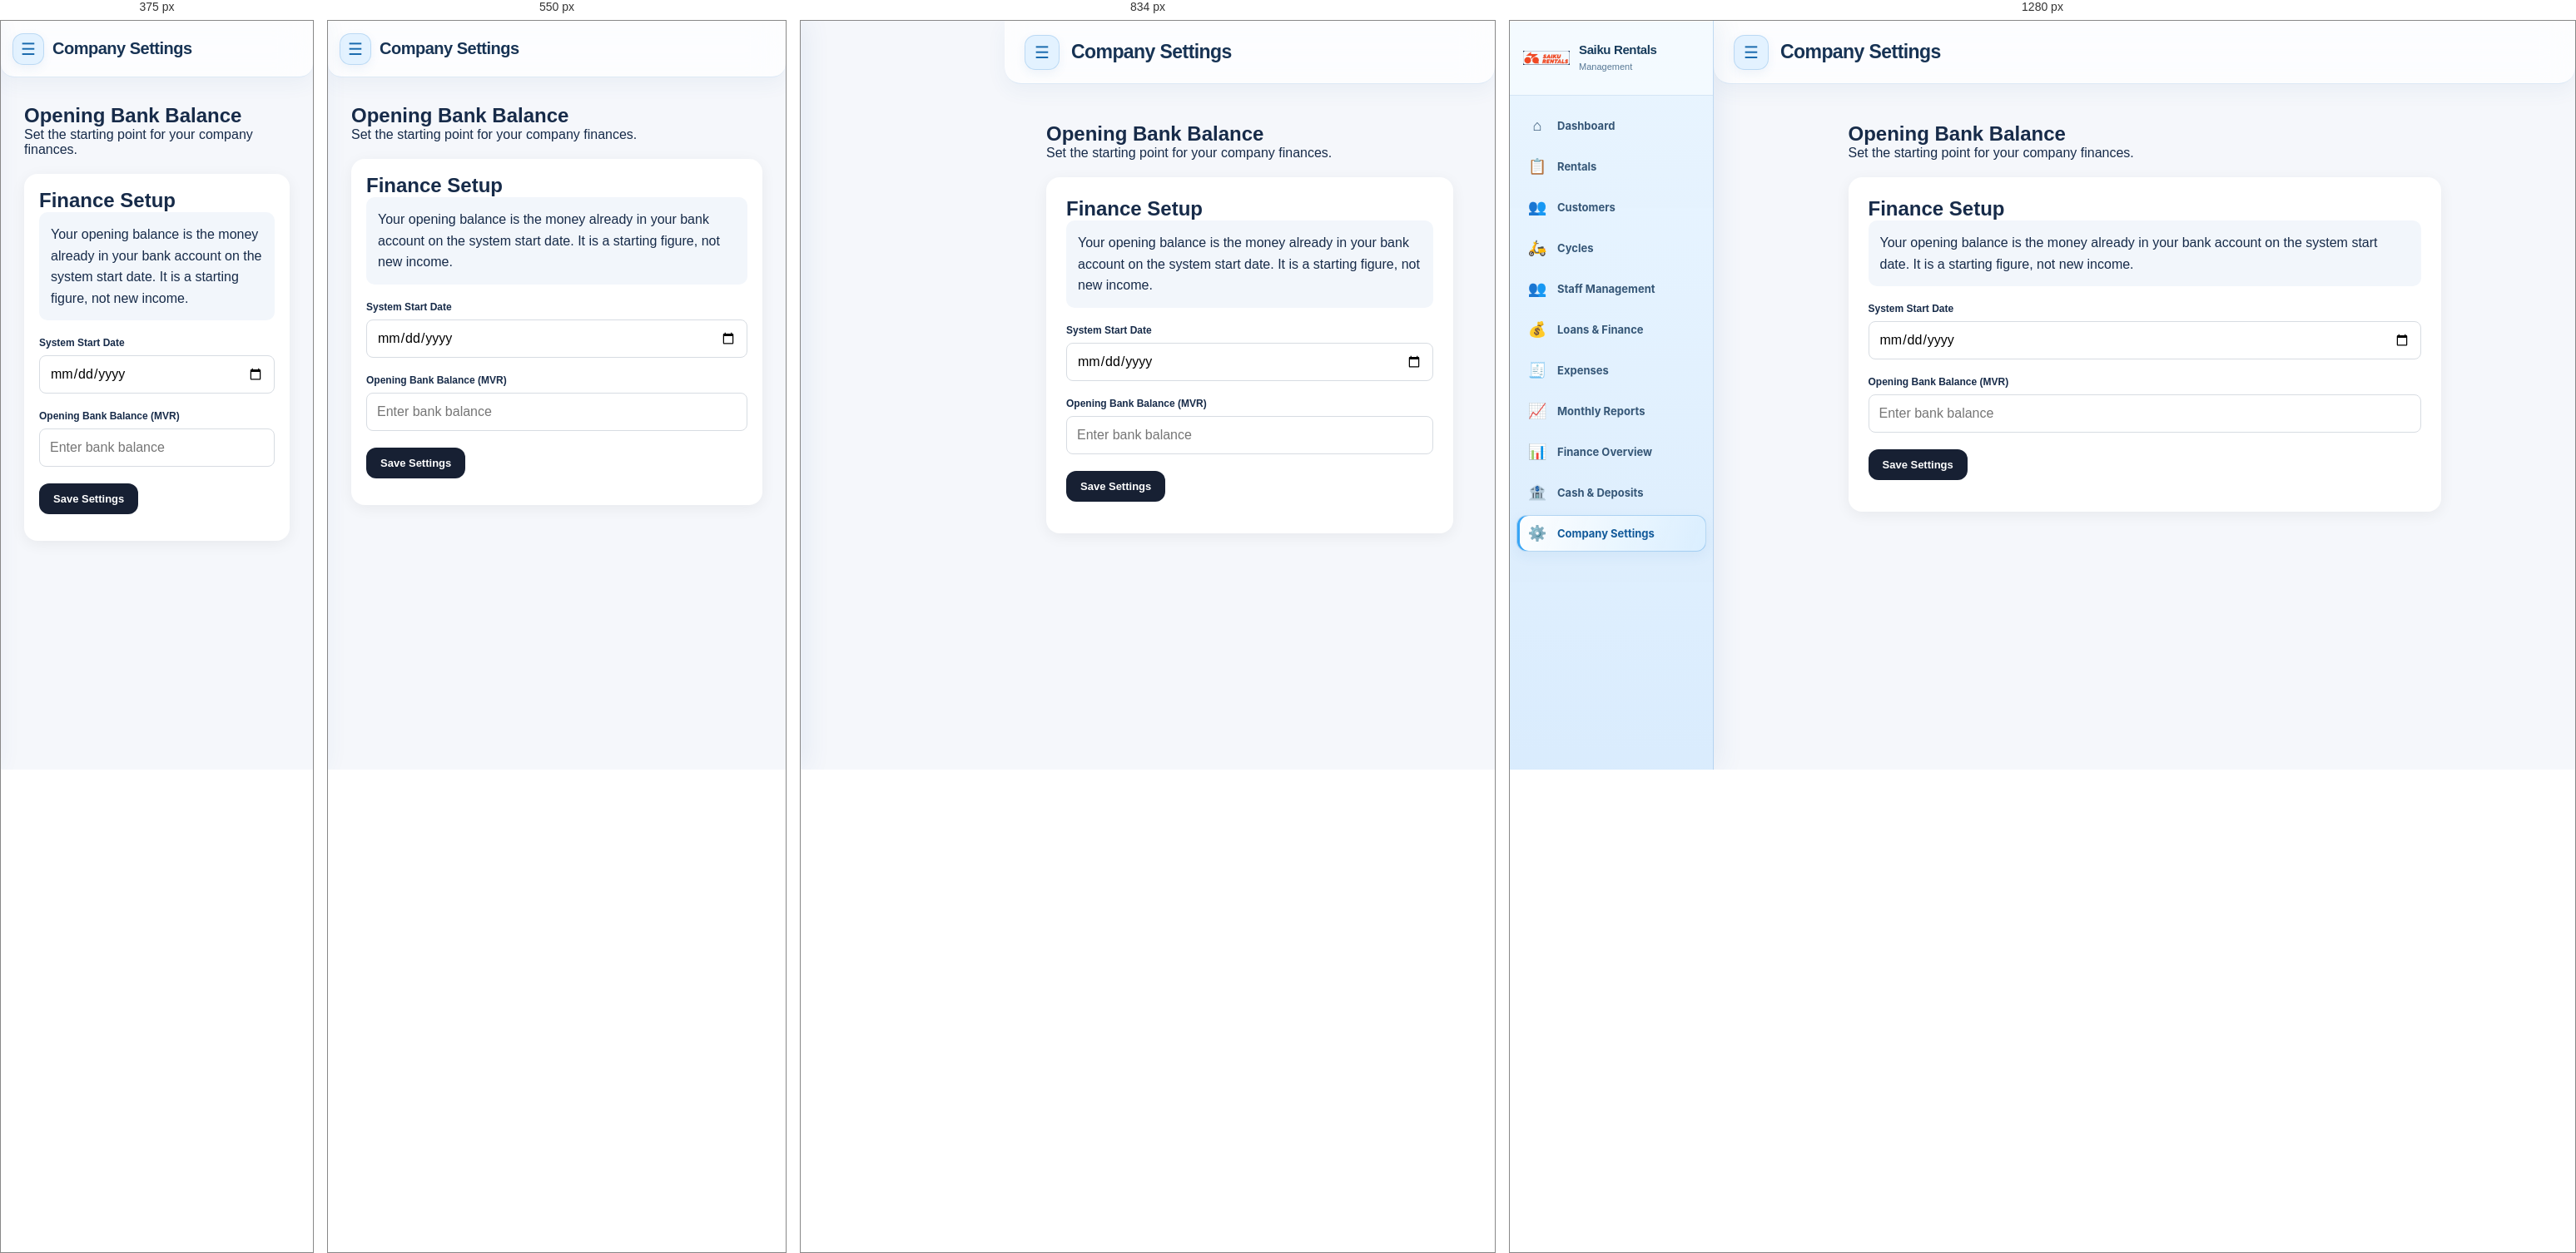
Rendered at 375 px, 550 px, 834 px and 1280 px, left to right.

<!-- file: settings.html -->

<!DOCTYPE html>
<html lang="en">
<head>
    <meta charset="UTF-8">
    <meta name="viewport" content="width=device-width, initial-scale=1.0">
    <title>Company Settings | Saiku Rentals</title>

    <link rel="stylesheet" href="css/style.css">

    <style>
        .settings-wrap {
            max-width: 760px;
            margin: 0 auto;
            padding: 24px;
        }

        .settings-card {
            background: var(--card-bg, #ffffff);
            border-radius: 16px;
            padding: 24px;
            box-shadow: 0 4px 18px rgba(0,0,0,0.06);
            margin-top: 20px;
        }

        .settings-card h2 {
            margin-top: 0;
        }

        .settings-card .form-group {
            margin-bottom: 20px;
        }

        .settings-card label {
            display: block;
            margin-bottom: 8px;
            font-weight: 600;
        }

        .settings-card input {
            width: 100%;
            box-sizing: border-box;
            min-height: 46px;
            padding: 12px;
            border: 1px solid #d7dce2;
            border-radius: 8px;
            font-size: 16px;
        }

        .settings-note {
            background: #f2f6fb;
            padding: 14px;
            border-radius: 10px;
            line-height: 1.6;
            margin-bottom: 20px;
        }

        .settings-status {
            margin-top: 14px;
            font-weight: 600;
        }

        @media (max-width: 600px) {
            .settings-wrap {
                padding: 16px;
            }

            .settings-card {
                padding: 18px;
            }
        }
    </style>

<style id="saiku-unified-sidebar">
/* Shared Saiku Rentals sidebar — kept consistent across every management page */
.sidebar{
  background:linear-gradient(165deg,rgba(5,20,45,.99),rgba(9,35,72,.98))!important;
  border-right:1px solid rgba(91,174,255,.22)!important;
  box-shadow:10px 0 35px rgba(0,8,25,.18)!important;
  color:#eef6ff!important;
  padding:0!important;
  gap:0!important;
  min-height:100vh;
  box-sizing:border-box!important;
}
.sidebar-logo.saiku-sidebar-brand{
  display:flex!important;align-items:center!important;gap:11px!important;
  min-height:90px!important;padding:18px 16px!important;
  border-bottom:1px solid rgba(255,255,255,.1)!important;
  box-sizing:border-box!important;flex:0 0 auto!important;
}
.saiku-sidebar-brand{display:flex!important;align-items:center!important;gap:11px!important;min-width:0!important}
.saiku-sidebar-logo{
  display:block!important;width:56px!important;height:43px!important;flex:0 0 56px!important;
  object-fit:contain!important;background:transparent!important;padding:0!important;
  border:0!important;border-radius:0!important;box-shadow:none!important;mix-blend-mode:normal!important;
}
.saiku-sidebar-caption{min-width:0!important}
.saiku-sidebar-caption h2{margin:0 0 3px!important;color:#f5f9ff!important;font-size:15px!important;line-height:1.25!important;letter-spacing:-.025em!important;white-space:nowrap!important}
.saiku-sidebar-caption span{color:#a9c4e6!important;font-size:11px!important}
.sidebar .navigation{
  display:flex!important;flex-direction:column!important;gap:5px!important;
  padding:14px 8px!important;overflow-y:auto!important;min-height:0!important;
}
.sidebar .navigation .nav-item{
  display:flex!important;align-items:center!important;gap:12px!important;
  min-height:44px!important;padding:11px 12px!important;margin:0!important;
  color:#d4e5ff!important;text-decoration:none!important;border:1px solid transparent!important;
  border-radius:12px!important;box-sizing:border-box!important;font-size:13px!important;
  font-weight:600!important;line-height:1.3!important;background:transparent!important;
  transition:background .18s ease,border-color .18s ease!important;
}
.sidebar .navigation .nav-item span:first-child{
  display:inline-flex!important;align-items:center!important;justify-content:center!important;
  flex:0 0 24px!important;width:24px!important;min-width:24px!important;font-size:18px!important;
  visibility:visible!important;opacity:1!important;
}
.sidebar .navigation .nav-item span:last-child{display:inline-block!important;visibility:visible!important;opacity:1!important;color:inherit!important;white-space:nowrap!important}
.sidebar .navigation .nav-item:hover{background:rgba(65,157,255,.15)!important;border-color:rgba(99,184,255,.18)!important;color:#fff!important}
.sidebar .navigation .nav-item.active{background:linear-gradient(110deg,rgba(0,139,255,.38),rgba(0,217,255,.13))!important;border-color:rgba(91,190,255,.32)!important;color:#fff!important;box-shadow:inset 3px 0 0 #39baff!important}
.sidebar-bottom{margin-top:auto;padding:12px!important;border-top:1px solid rgba(255,255,255,.1)!important}
.sidebar .logout-button{width:100%!important;display:flex!important;align-items:center!important;gap:10px!important;padding:11px 13px!important;border-radius:11px!important;background:rgba(255,255,255,.06)!important;color:#dcecff!important;border:1px solid rgba(255,255,255,.1)!important}
@media(max-width:760px){
 .sidebar-logo.saiku-sidebar-brand{min-height:76px!important;padding:14px 12px!important}
 .saiku-sidebar-logo{width:48px!important;height:38px!important;flex-basis:48px!important}
 .sidebar .navigation{padding:10px 7px!important;gap:4px!important}
 .sidebar .navigation .nav-item{min-height:42px!important;padding:10px!important;font-size:12px!important}
}
</style>

  <link rel="stylesheet" href="css/unified-liquid-glass.css">
  <link rel="stylesheet" href="css/saiku-sidebar.css?v=20261103-theme2">
  <script src="js/saiku-theme-toggle.js?v=20261103-themefix1" defer></script>
</head>

<body>

    <div class="app-layout">

        <aside class="sidebar" id="sidebar">
      <div class="sidebar-logo saiku-sidebar-brand">
        <img src="assets/assets/saiku-rentals-logo.png" alt="Saiku Rentals" class="saiku-sidebar-logo">
        <div class="saiku-sidebar-caption"><h2>Saiku Rentals</h2><span>Management</span></div>
      </div>
      <nav class="navigation">
        <a href="dashboard.html" class="nav-item"><span>⌂</span><span>Dashboard</span></a>
        <a href="Rentals.html" class="nav-item"><span>📋</span><span>Rentals</span></a>
        <a href="customers.html" class="nav-item"><span>👥</span><span>Customers</span></a>
        <a href="cycles.html" class="nav-item"><span>🛵</span><span>Cycles</span></a>
        <a href="staff.html" class="nav-item"><span>👥</span><span>Staff Management</span></a>
        <a href="loans.html" class="nav-item"><span>💰</span><span>Loans &amp; Finance</span></a>
        <a href="expenses.html" class="nav-item"><span>🧾</span><span>Expenses</span></a>
        <a href="reports.html" class="nav-item"><span>📈</span><span>Monthly Reports</span></a>
        <a href="finance.html" class="nav-item"><span>📊</span><span>Finance Overview</span></a>
        <a href="finance.html#cashManagement" class="nav-item"><span>🏦</span><span>Cash &amp; Deposits</span></a>
        <a href="settings.html" class="nav-item active"><span>⚙️</span><span>Company Settings</span></a>
      </nav>
    </aside>

        <main class="main-content">

            <header class="topbar">
                <button class="menu-button" type="button" onclick="document.getElementById('sidebar').classList.toggle('show')" aria-label="Toggle navigation">☰</button>
                <h1>Company Settings</h1>
            </header>

            <section class="page-content">
                <div class="settings-wrap">

                    <h2>Opening Bank Balance</h2>
                    <p>Set the starting point for your company finances.</p>

                    <div class="settings-card">

                        <h2>Finance Setup</h2>

                        <div class="settings-note">
                            Your opening balance is the money already
                            in your bank account on the system start date.
                            It is a starting figure, not new income.
                        </div>

                        <form id="settingsForm">

                            <div class="form-group">
                                <label for="systemStartDate">
                                    System Start Date
                                </label>

                                <input
                                    type="date"
                                    id="systemStartDate"
                                    required>
                            </div>

                            <div class="form-group">
                                <label for="openingBankBalance">
                                    Opening Bank Balance (MVR)
                                </label>

                                <input
                                    type="number"
                                    id="openingBankBalance"
                                    min="0"
                                    step="0.01"
                                    placeholder="Enter bank balance"
                                    required>
                            </div>

                            <button
                                type="submit"
                                class="primary-button"
                                id="saveSettingsButton">
                                Save Settings
                            </button>

                            <p
                                id="settingsStatus"
                                class="settings-status">
                            </p>

                        </form>

                    </div>

                </div>
            </section>

        </main>

    </div>

    <script src="https://cdn.jsdelivr.net/npm/@supabase/supabase-js@2"></script>
    <script src="js/config.js"></script>

    <script>
        const supabaseClient =
            supabase.createClient(SUPABASE_URL, SUPABASE_KEY);

        const settingsForm =
            document.getElementById("settingsForm");

        const statusMessage =
            document.getElementById("settingsStatus");


        async function checkAuth() {
            const { data, error } =
                await supabaseClient.auth.getSession();

            if (error || !data.session) {
                window.location.href = "login.html";
                return false;
            }

            return true;
        }


        async function loadSettings() {
            const { data, error } =
                await supabaseClient
                    .from("company_settings")
                    .select("*")
                    .eq("id", 1)
                    .maybeSingle();

            if (error) {
                console.error(error);
                statusMessage.textContent =
                    "Could not load settings. Please refresh.";
                return;
            }

            if (data) {
                document.getElementById("systemStartDate").value =
                    data.system_start_date || "";

                document.getElementById("openingBankBalance").value =
                    data.opening_bank_balance ?? 0;
            } else {
                document.getElementById("systemStartDate").value =
                    new Date().toISOString().split("T")[0];

                document.getElementById("openingBankBalance").value = "";
            }
        }


        settingsForm.addEventListener("submit", async function(event) {
            event.preventDefault();

            const startDate =
                document.getElementById("systemStartDate").value;

            const balance =
                Number(document.getElementById("openingBankBalance").value);

            if (!startDate || !Number.isFinite(balance) || balance < 0) {
                statusMessage.textContent =
                    "Enter a valid date and non-negative bank balance.";
                return;
            }

            const saveButton =
                document.getElementById("saveSettingsButton");

            saveButton.disabled = true;
            statusMessage.textContent = "Saving settings...";

            const { error } =
                await supabaseClient
                    .from("company_settings")
                    .upsert({
                        id: 1,
                        system_start_date: startDate,
                        opening_bank_balance: balance,
                        updated_at: new Date().toISOString()
                    }, {
                        onConflict: "id"
                    });

            saveButton.disabled = false;

            if (error) {
                console.error(error);
                statusMessage.textContent =
                    "Could not save settings. Please try again.";
                return;
            }

            statusMessage.textContent =
                "Settings saved successfully.";
        });


        async function init() {
            const authenticated = await checkAuth();

            if (authenticated) {
                await loadSettings();
            }
        }

        init();
    </script>

</body>
</html>


/* @media block from style.css */
@media (max-width: 480px) {

    .login-card {
        padding: 30px 22px;
        border-radius: 16px;
    }

    .login-card h1 {
        font-size: 24px;
    }
}

/* @media block from style.css */
@media (max-width: 700px) {

    .topbar {
        padding: 16px 18px;
    }

    .dashboard-content {
        padding: 20px 16px;
    }

    .stats-grid {
        grid-template-columns: repeat(2, 1fr);
        gap: 12px;
    }

    .stat-card {
        padding: 17px;
    }

    .stat-card strong {
        font-size: 20px;
    }
}

/* @media block from style.css */
@media (max-width: 420px) {

    .stats-grid {
        grid-template-columns: 1fr 1fr;
    }

    .stat-card strong {
        font-size: 18px;
    }
}

/* @media block from style.css */
@media (max-width: 900px) {

    .sidebar {
        transform: translateX(-100%);
        transition: 0.25s;
    }

    .sidebar.show {
        transform: translateX(0);
    }

    .main-area {
        width: 100%;
        margin-left: 0;
    }

    .menu-button {
        display: block;
        border: none;
        background: #f5f7fb;
        width: 38px;
        height: 38px;
        border-radius: 9px;
        margin-right: 12px;
        cursor: pointer;
    }

    .stats-grid {
        grid-template-columns: repeat(2, 1fr);
    }

    .dashboard-grid {
        grid-template-columns: 1fr;
    }

    .quick-actions {
        grid-template-columns: repeat(2, 1fr);
    }

}

/* @media block from style.css */
@media (max-width: 500px) {

    .topbar {
        padding: 0 16px;
    }

    .dashboard-content {
        padding: 20px 15px;
    }

    .page-heading h1 {
        font-size: 21px;
    }

    .page-heading p {
        display: none;
    }

    .page-heading .primary-button {
        padding: 9px 12px;
        font-size: 11px;
    }

    .stats-grid {
        gap: 10px;
    }

    .stat-card {
        padding: 15px;
    }

    .stat-card strong {
        font-size: 18px;
    }

    .dashboard-card {
        padding: 16px;
    }

    .quick-actions {
        gap: 8px;
    }

}

/* @media block from style.css */
@media (max-width: 700px) {

    .customer-toolbar {
        align-items: stretch;
        flex-direction: column;
    }

    .search-box {
        max-width: none;
    }

    .customer-row {
        grid-template-columns: 1fr auto;
        gap: 12px;
    }

    .customer-info {
        display: none;
    }

    .customer-actions {
        grid-column: 2;
        grid-row: 1;
    }

    .customer-main {
        grid-column: 1;
        grid-row: 1;
    }

}

/* @media block from style.css */
@media (max-width: 500px) {

    .modal-card {
        padding: 20px;

        border-radius: 15px;
    }

    .form-row {
        grid-template-columns: 1fr;
        gap: 0;
    }

}

/* @media block from style.css */
@media (max-width: 768px) {

    .app-layout .sidebar {
        transform: translateX(-100%);
        transition: transform 0.25s ease;
    }

    .app-layout .sidebar.show {
        transform: translateX(0);
    }

    .app-layout .main-content {
        margin-left: 0 !important;
        width: 100%;
    }

    .app-layout .mobile-menu {
        display: block;
    }

}

/* @media block from style.css */
@media (max-width: 768px) {

    .app-layout .sidebar {
        z-index: 9999 !important;
    }

}

/* @media block from style.css */
@media (max-width: 600px) {

    .extension-summary {
        grid-template-columns: 1fr;
    }

}

/* @media block from style.css */
@media (max-width: 600px) {
    .payment-summary {
        grid-template-columns: 1fr;
    }

    .payment-history-item {
        flex-direction: column;
    }
}

/* @media block from style.css */
@media (max-width: 600px) {

    #loanPaymentModal .payment-summary {
        grid-template-columns: 1fr;
    }

}

/* @media block from style.css */
@media (max-width: 600px) {

    #editLoanModal.show {
        padding: 10px !important;
        align-items: center !important;
    }

    #editLoanModal .modal-content {
        width: 100% !important;
        max-width: 100% !important;
        max-height: 92vh !important;
        border-radius: 14px !important;
        padding: 18px !important;
    }

    #editLoanModal .modal-header h2 {
        font-size: 20px;
    }

    #editLoanModal .modal-actions {
        flex-direction: column-reverse;
    }

    #editLoanModal .modal-actions button {
        width: 100%;
        min-height: 48px;
    }
}

/* @media block from style.css */
@media (max-width: 600px) {

    #loanHistoryModal .modal-content {
        width: 100% !important;
        max-height: 92vh !important;
        border-radius: 14px !important;
        padding: 16px !important;
    }

    .history-summary {
        grid-template-columns: 1fr;
    }

    .loan-history-item {
        flex-direction: column;
        align-items: stretch;
    }

    .loan-history-amount {
        font-size: 16px;
    }

    .loan-history-actions {
        width: 100%;
    }

    .loan-history-actions button {
        flex: 1;
    }
}

/* @media block from style.css */
@media (max-width: 600px) {

    #editPaymentModal .modal-content {
        width: 100% !important;
        padding: 18px !important;
    }

    #editPaymentModal .modal-actions {
        flex-direction: column-reverse;
    }

    #editPaymentModal .modal-actions button {
        width: 100%;
    }
}

/* @media block from style.css */
@media (max-width: 768px) {
    .app-layout .page-content {
        padding: 16px 12px;
    }

    .app-layout .content-card .section-header {
        align-items: stretch;
        flex-direction: column;
    }

    .app-layout .search-input {
        width: 100%;
        min-width: 0;
    }

    .app-layout .table-wrapper table {
        min-width: 1000px;
    }
}

/* @media block from style.css */
@media (max-width: 768px) {
    .app-layout .sidebar .navigation {
        display: flex !important;
        flex-direction: column !important;
        padding: 20px 12px !important;
        gap: 5px;
    }

    .app-layout .sidebar .nav-item {
        display: flex !important;
        align-items: center !important;
        gap: 12px !important;
        width: 100% !important;
        min-height: 46px;
        padding: 12px 14px !important;
        color: #d4e5ff !important;
        overflow: visible !important;
    }

    .app-layout .sidebar .nav-item span:first-child {
        display: inline-flex !important;
        align-items: center;
        justify-content: center;
        flex: 0 0 24px !important;
        width: 24px !important;
        min-width: 24px !important;
        font-size: 18px !important;
        line-height: 1;
        opacity: 1 !important;
        visibility: visible !important;
    }

    .app-layout .sidebar .nav-item span:last-child {
        display: inline-block !important;
        visibility: visible !important;
        opacity: 1 !important;
        color: inherit !important;
        white-space: nowrap;
    }

    .app-layout .sidebar .nav-item.active {
        background: linear-gradient(
            110deg,
            rgba(0,139,255,.48),
            rgba(0,217,255,.12)
        ) !important;
        border: 1px solid rgba(55,191,255,.55) !important;
    }
}

/* @media block from style.css */
@media (max-width: 600px) {

    /* Dashboard banner */
    .dashboard-banner,
    .page-banner,
    .hero-banner {
        display: grid !important;
        grid-template-columns: 100px minmax(0, 1fr) 44px !important;
        align-items: center !important;
        gap: 12px !important;
        padding: 16px !important;
        min-width: 0 !important;
        overflow: hidden !important;
    }

    /* Logo container and image */
    .dashboard-banner img,
    .page-banner img,
    .hero-banner img,
    .sidebar-logo img {
        display: block;
        width: 100% !important;
        max-width: 100px !important;
        height: auto !important;
        max-height: 58px !important;
        object-fit: contain !important;
    }

    /* Banner text */
    .dashboard-banner > div,
    .page-banner > div,
    .hero-banner > div {
        min-width: 0 !important;
    }

    .dashboard-banner h1,
    .page-banner h1,
    .hero-banner h1 {
        font-size: 21px !important;
        line-height: 1.2 !important;
        margin: 4px 0 6px !important;
        overflow-wrap: anywhere;
    }

    .dashboard-banner p,
    .page-banner p,
    .hero-banner p {
        font-size: 12px !important;
        line-height: 1.4 !important;
        margin: 0 !important;
        white-space: normal !important;
        overflow-wrap: anywhere;
    }

    /* Dark glass menu button */
    .mobile-menu,
    .menu-button,
    .sidebar-toggle,
    .menu-toggle {
        width: 42px !important;
        min-width: 42px !important;
        height: 42px !important;
        padding: 0 !important;
        display: inline-flex !important;
        align-items: center !important;
        justify-content: center !important;
        background: rgba(12, 48, 91, .95) !important;
        color: #eaf6ff !important;
        border: 1px solid rgba(92, 190, 255, .5) !important;
        border-radius: 12px !important;
        box-shadow: 0 4px 16px rgba(0, 0, 0, .2) !important;
        transform: none !important;
    }

    .mobile-menu:hover,
    .menu-button:hover,
    .sidebar-toggle:hover,
    .menu-toggle:hover {
        background: rgba(15, 76, 139, .98) !important;
        transform: none !important;
    }

    /* Sidebar logo proportions */
    .sidebar-logo {
        display: flex !important;
        align-items: center !important;
        gap: 10px !important;
        min-width: 0 !important;
    }

    .sidebar-logo .logo-box {
        flex: 0 0 42px !important;
        width: 42px !important;
        height: 42px !important;
    }
}

/* @media block from style.css */
@media (max-width: 500px) {
    .dashboard-page-switcher { gap: 3px; padding: 4px; border-radius: 15px; margin-bottom: 14px; }
    .dashboard-page-switcher a { min-height: 43px; padding: 8px 5px; font-size: .83rem; border-radius: 11px; }
}

/* @media block from unified-liquid-glass.css */
@media(max-width:760px){
  .layout{display:block !important;grid-template-columns:minmax(0,1fr) !important}
  .sidebar{
    position:fixed !important;left:0 !important;top:0 !important;bottom:0 !important;
    width:min(270px,84vw) !important;height:100dvh !important;min-height:0 !important;
    transform:translateX(-105%) !important;transition:transform .24s ease !important;
    box-shadow:12px 0 32px rgba(34,80,128,.18) !important;z-index:10000 !important;
  }
  .sidebar.show,.sidebar.open{transform:translateX(0) !important}
  header.topbar{
    min-height:68px !important;padding:12px 14px !important;gap:10px !important;
    border-radius:0 0 16px 16px !important;flex-wrap:wrap !important;
  }
  header.topbar h1,header.topbar h2,.report-heading h1,.topbar-title h1,.topbar-title h2{font-size:20px !important}
  header.topbar p,.topbar-title p,.report-heading p,.saiku-banner-copy p{font-size:11px !important}
  .topbar-title{gap:10px !important;flex:1 1 auto !important}
  .topbar-right,.top-actions,.saiku-banner-actions{gap:6px !important}
  header.topbar button.menu-button,header.topbar button.mobile-menu,
  header.topbar button.menu-toggle,header.topbar button.report-menu-button,
  header.topbar button.saiku-banner-menu,#loansMenuButton{
    width:38px !important;min-width:38px !important;height:38px !important;flex-basis:38px !important;
  }
  .sidebar .navigation .nav-item,.sidebar .nav a,
  .sidebar .navigation .nav-item span:last-child,.sidebar .nav a span:last-child{font-size:13px !important}
}

/* @media block from saiku-sidebar.css */
@media (max-width:760px) {
  html body #sidebar .sidebar-logo.saiku-sidebar-brand { min-height:76px !important; padding:14px 12px !important; }
  html body #sidebar img.saiku-sidebar-logo { width:48px !important; height:38px !important; flex-basis:48px !important; }
  html body #sidebar .navigation { padding:10px 7px !important; gap:4px !important; }
  html body #sidebar .navigation .nav-item { min-height:42px !important; padding:10px !important; font-size:12px !important; }
}